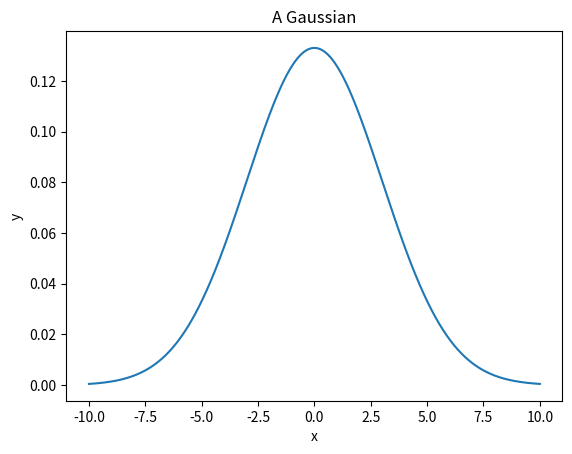

Generate this figure with matplotlib:
# New York University
# PHYS GA 2000
# Problem Set 1
# By Hayden Orth

import numpy as np
import matplotlib.pyplot as plt

# create function for gaussian
def Gaussian(x, mu, std):
    # arguments:
    # x is an array of x values
    # mu is the mean of the distribution
    # std is the standard deviation of the distribution

    return (1/(std*np.sqrt(2*np.pi))) * np.exp(-((x-mu)**2) / (2 * std**2))

# create arrays for plot data
x = np.linspace(-10, 10, 1000)
y = Gaussian(x, 0, 3)

# create and save plot
plt.plot(x, y)
plt.xlabel('x')
plt.ylabel('y')
plt.title('A Gaussian')
plt.savefig('gaussian.png')

# having trouble running from terminal: module not found error for numpy
